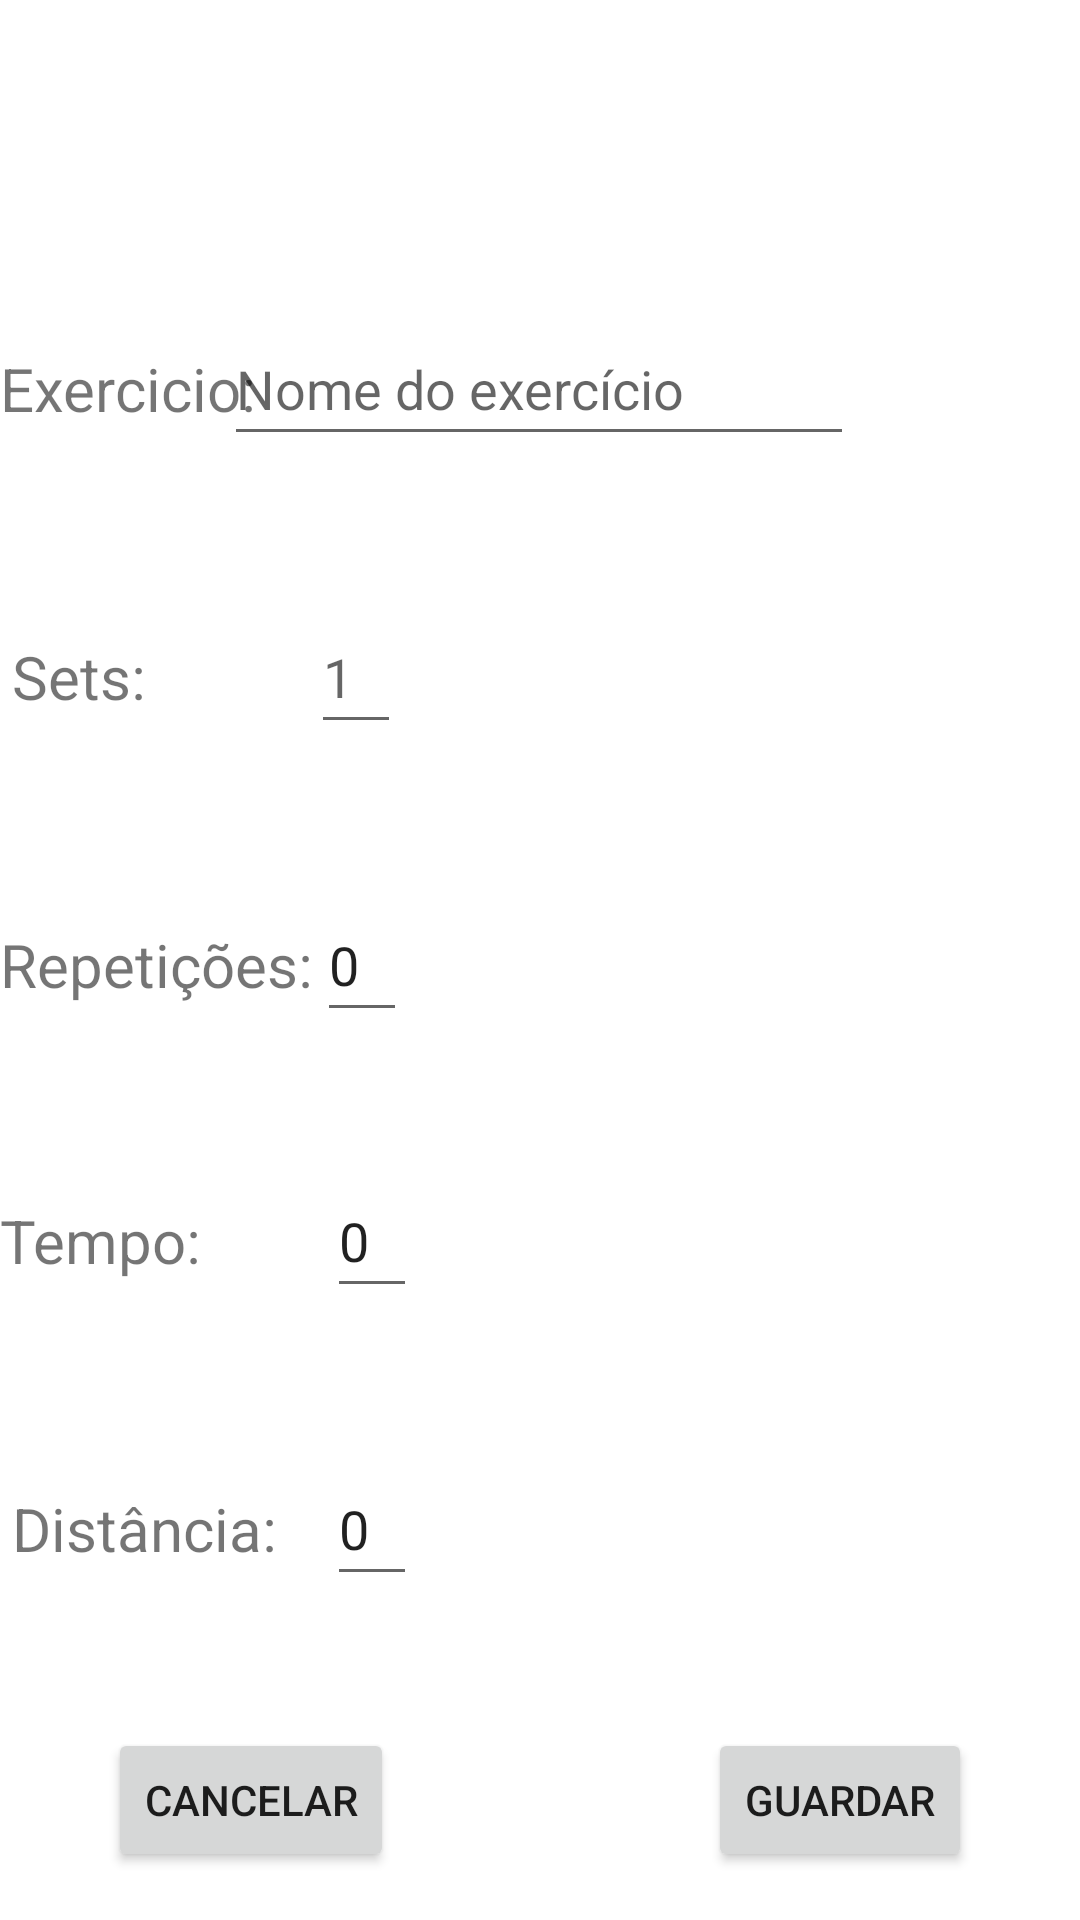

Write the Android layout XML for this screen, with the resource values it uses.
<!-- AndroidManifest.xml: application theme Theme.CasualWorkout -->
<!-- res/layout/activity_escrever_ex.xml -->
<?xml version="1.0" encoding="utf-8"?>
<androidx.constraintlayout.widget.ConstraintLayout xmlns:android="http://schemas.android.com/apk/res/android"
    xmlns:app="http://schemas.android.com/apk/res-auto"
    xmlns:tools="http://schemas.android.com/tools"
    android:layout_width="match_parent"
    android:layout_height="match_parent"
    tools:context=".Escrever_Ex">

    <EditText
        android:id="@+id/editDist"
        android:layout_width="30dp"
        android:layout_height="48dp"
        android:layout_marginTop="484dp"
        android:ems="10"
        android:importantForAutofill="no"
        android:inputType="number"
        android:text="0"
        app:layout_constraintEnd_toEndOf="parent"
        app:layout_constraintHorizontal_bias="0.33"
        app:layout_constraintStart_toStartOf="parent"
        app:layout_constraintTop_toTopOf="parent" />

    <TextView
        android:id="@+id/distancia"
        android:layout_width="152dp"
        android:layout_height="37dp"
        android:layout_marginStart="4dp"
        android:layout_marginTop="496dp"
        android:text="Distância:"
        android:textSize="20sp"
        app:layout_constraintStart_toStartOf="parent"
        app:layout_constraintTop_toTopOf="parent" />

    <EditText
        android:id="@+id/editTemp"
        android:layout_width="30dp"
        android:layout_height="48dp"
        android:layout_marginTop="388dp"
        android:ems="10"
        android:importantForAutofill="no"
        android:inputType="number"
        android:text="0"
        app:layout_constraintEnd_toEndOf="parent"
        app:layout_constraintHorizontal_bias="0.33"
        app:layout_constraintStart_toStartOf="parent"
        app:layout_constraintTop_toTopOf="parent" />

    <TextView
        android:id="@+id/tempo"
        android:layout_width="152dp"
        android:layout_height="37dp"
        android:layout_marginTop="400dp"
        android:text="Tempo:"
        android:textSize="20sp"
        app:layout_constraintStart_toStartOf="parent"
        app:layout_constraintTop_toTopOf="parent" />

    <TextView
        android:id="@+id/repeticoes"
        android:layout_width="152dp"
        android:layout_height="37dp"
        android:layout_marginTop="308dp"
        android:text="Repetições:"
        android:textSize="20sp"
        app:layout_constraintStart_toStartOf="parent"
        app:layout_constraintTop_toTopOf="parent" />

    <EditText
        android:id="@+id/editRep"
        android:layout_width="30dp"
        android:layout_height="48dp"
        android:layout_marginTop="296dp"
        android:ems="10"
        android:importantForAutofill="no"
        android:inputType="number"
        android:text="0"
        app:layout_constraintEnd_toEndOf="parent"
        app:layout_constraintHorizontal_bias="0.32"
        app:layout_constraintStart_toStartOf="parent"
        app:layout_constraintTop_toTopOf="parent" />

    <TextView
        android:id="@+id/Set"
        android:layout_width="152dp"
        android:layout_height="37dp"
        android:layout_marginStart="4dp"
        android:layout_marginTop="212dp"
        android:text="Sets:"
        android:textSize="20sp"
        app:layout_constraintStart_toStartOf="parent"
        app:layout_constraintTop_toTopOf="parent" />

    <EditText
        android:id="@+id/editSet"
        android:layout_width="30dp"
        android:layout_height="48dp"
        android:layout_marginTop="200dp"
        android:ems="10"
        android:importantForAutofill="no"
        android:inputType="number"
        android:hint="1"
        app:layout_constraintEnd_toEndOf="parent"
        app:layout_constraintHorizontal_bias="0.314"
        app:layout_constraintStart_toStartOf="parent"
        app:layout_constraintTop_toTopOf="parent" />

    <Button
        android:id="@+id/button_save"
        android:layout_width="wrap_content"
        android:layout_height="wrap_content"
        android:layout_marginEnd="36dp"
        android:layout_marginBottom="16dp"
        android:text="@string/Button_EX_save"
        app:layout_constraintBottom_toBottomOf="parent"
        app:layout_constraintEnd_toEndOf="parent"
        android:onClick="Save"/>

    <Button
        android:id="@+id/button_cancel"
        android:layout_width="wrap_content"
        android:layout_height="wrap_content"
        android:layout_marginStart="36dp"
        android:layout_marginBottom="16dp"
        android:text="@string/Button_EX_cancel"
        app:layout_constraintBottom_toBottomOf="parent"
        app:layout_constraintStart_toStartOf="parent"
        android:onClick="Cancel"/>

    <EditText
        android:id="@+id/editexercise"
        android:layout_width="wrap_content"
        android:layout_height="48dp"
        android:layout_marginTop="104dp"
        android:ems="10"
        android:importantForAutofill="no"
        android:inputType="text"
        android:hint="Nome do exercício"
        app:layout_constraintEnd_toEndOf="parent"
        app:layout_constraintHorizontal_bias="0.497"
        app:layout_constraintStart_toStartOf="parent"
        app:layout_constraintTop_toTopOf="parent" />

    <TextView
        android:id="@+id/exercicio"
        android:layout_width="152dp"
        android:layout_height="37dp"
        android:layout_marginTop="116dp"
        android:text="Exercicio:"
        android:textSize="20sp"
        app:layout_constraintStart_toStartOf="parent"
        app:layout_constraintTop_toTopOf="parent" />

</androidx.constraintlayout.widget.ConstraintLayout>
<!-- resources referenced by this layout -->
<resources>
  <string name="Button_EX_cancel">Cancelar</string>
  <string name="Button_EX_save">Guardar</string>
  <style name="Theme.CasualWorkout" parent="Theme.MaterialComponents.DayNight.DarkActionBar">
          
          <item name="colorPrimary">@color/purple_500</item>
          <item name="colorPrimaryVariant">@color/purple_700</item>
          <item name="colorOnPrimary">@color/white</item>
          
          <item name="colorSecondary">@color/teal_200</item>
          <item name="colorSecondaryVariant">@color/teal_700</item>
          <item name="colorOnSecondary">@color/black</item>
          
          <item name="android:statusBarColor" tools:targetApi="l">?attr/colorPrimaryVariant</item>
          
      </style>
  <!-- not gathered from this repository: default colours our renderer supplied (Android Studio template values) -->
  <color name="purple_500">#FF6200EE</color>
  <color name="purple_700">#FF3700B3</color>
  <color name="teal_200">#FF03DAC5</color>
  <color name="teal_700">#FF018786</color>
  <color name="black">#FF000000</color>
  <color name="white">#FFFFFFFF</color>
</resources>
